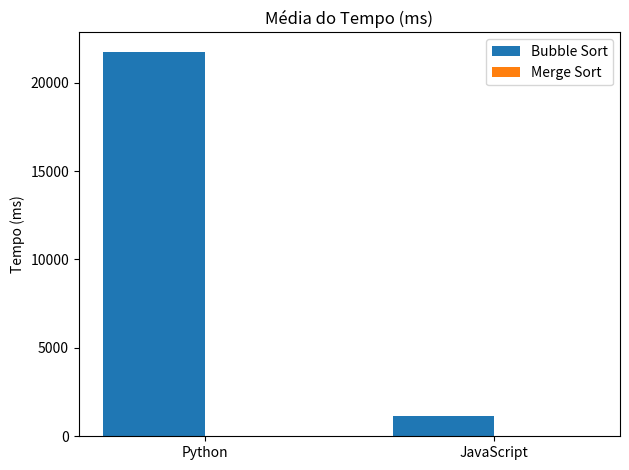
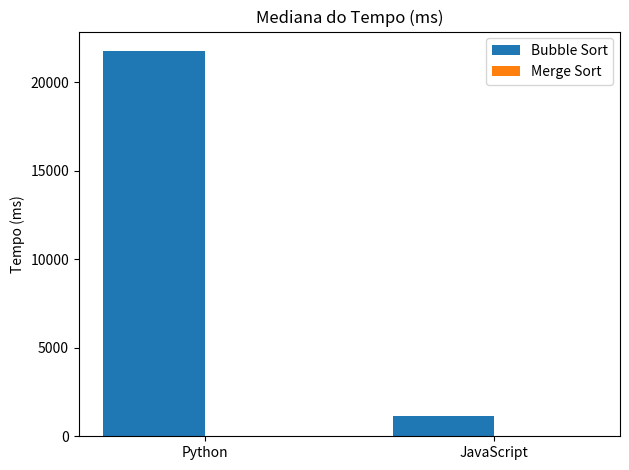
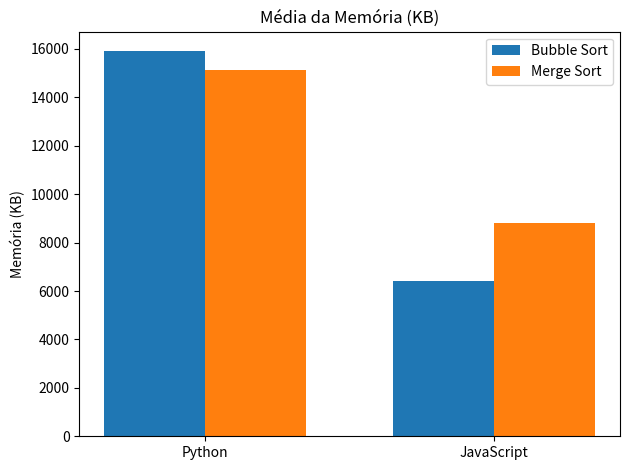
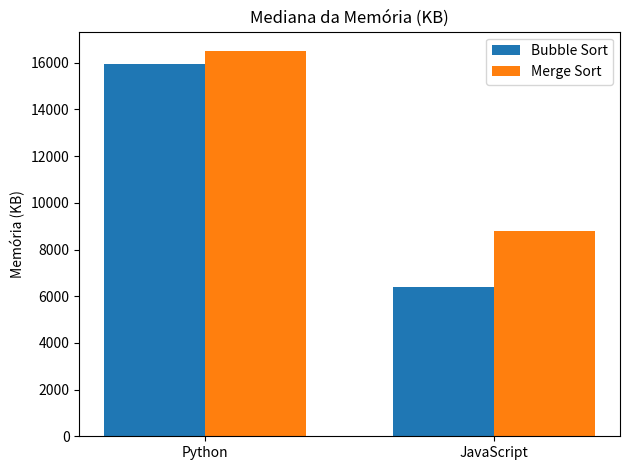

These figures' Python source, in order:
import matplotlib.pyplot as plt
import numpy as np

# Dados
labels = ['Python', 'JavaScript']

# Bubble Sort
bubble_sort_tempo_media = [21754.63, 1137.62]
bubble_sort_tempo_mediana = [21764.50, 1135.00]
bubble_sort_memoria_media = [15920.80, 6403.91]
bubble_sort_memoria_mediana = [15952.00, 6412.31]

# Merge Sort
merge_sort_tempo_media = [40.20, 20.20]
merge_sort_tempo_mediana = [40.08, 19.46]
merge_sort_memoria_media = [15119.25, 8808.53]
merge_sort_memoria_mediana = [16508.00, 8782.91]

# Função para plotar gráficos
def plot_bar_chart(title, y_data, ylabel, ylim=None):
    x = np.arange(len(labels))
    width = 0.35

    fig, ax = plt.subplots()
    ax.bar(x - width/2, y_data['bubble'], width, label='Bubble Sort')
    ax.bar(x + width/2, y_data['merge'], width, label='Merge Sort')

    ax.set_ylabel(ylabel)
    ax.set_title(title)
    ax.set_xticks(x)
    ax.set_xticklabels(labels)
    ax.legend()

    if ylim:
        ax.set_ylim(ylim)

    plt.tight_layout()
    plt.show()

# Plotando os gráficos
plot_bar_chart(
    "Média do Tempo (ms)",
    {'bubble': bubble_sort_tempo_media, 'merge': merge_sort_tempo_media},
    "Tempo (ms)"
)

plot_bar_chart(
    "Mediana do Tempo (ms)",
    {'bubble': bubble_sort_tempo_mediana, 'merge': merge_sort_tempo_mediana},
    "Tempo (ms)"
)

plot_bar_chart(
    "Média da Memória (KB)",
    {'bubble': bubble_sort_memoria_media, 'merge': merge_sort_memoria_media},
    "Memória (KB)"
)

plot_bar_chart(
    "Mediana da Memória (KB)",
    {'bubble': bubble_sort_memoria_mediana, 'merge': merge_sort_memoria_mediana},
    "Memória (KB)"
)
